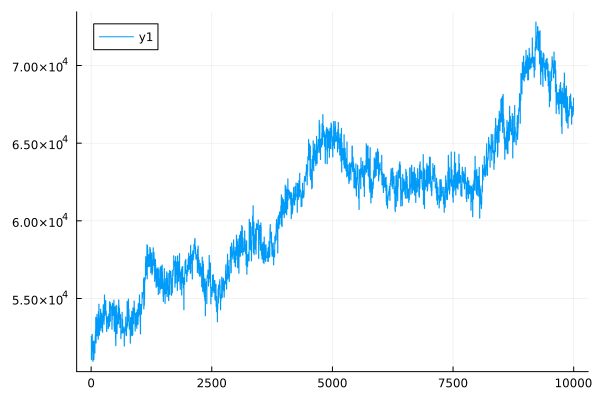

Values plotted in this chart, from the file beside it:
0	52566.202732120364
1	52566
2	52565
3	52565
4	52564
5	51065
6	51065
7	51064
8	51064
9	51063
10	52166
11	52165
12	52165
13	52164
14	52164
15	52568
16	52567
17	52566
18	52566
19	52565
20	52696
21	52695
22	52695
23	52694
24	52694
25	52228
26	52228
27	52227
28	52227
29	52226
30	51601
31	51600
32	51599
33	51598
34	51597
35	50952
36	50952
37	50951
38	50951
39	50951
40	52110
41	52110
42	52110
43	52110
44	52109
45	52138
46	52137
47	52137
48	52137
49	52136
50	52262
51	52262
52	52262
53	52262
54	52261
55	51073
56	51072
57	51072
58	51071
59	51071
60	51570
... 9,940 more rows
